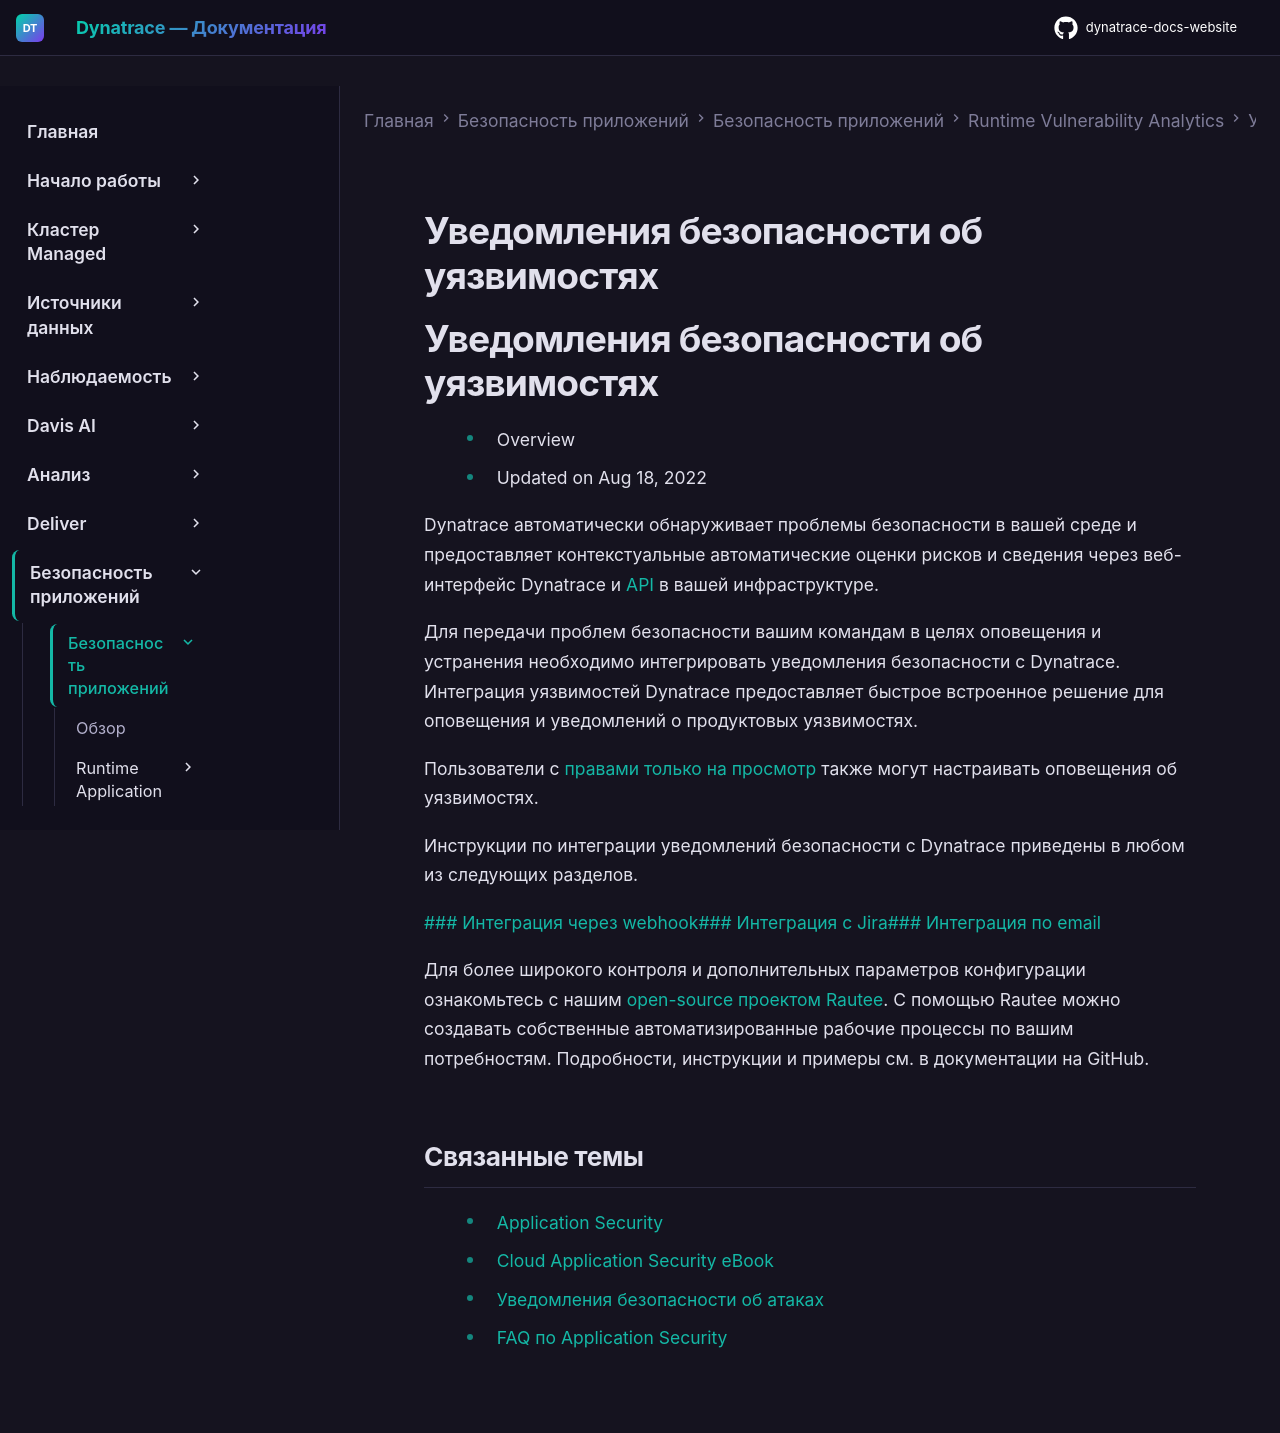

repository: Yerkebulan-Ardabayev/dynatrace-docs-website · page: managed-ru/secure/application-security/vulnerability-analytics/security-notifications-rva/index.html · generator: mkdocs

---
title: Уведомления безопасности об уязвимостях
source: https://docs.dynatrace.com/managed/secure/application-security/vulnerability-analytics/security-notifications-rva
scraped: 2026-05-12T12:00:34.029160
---

# Уведомления безопасности об уязвимостях

# Уведомления безопасности об уязвимостях

* Overview
* Updated on Aug 18, 2022

Dynatrace автоматически обнаруживает проблемы безопасности в вашей среде и предоставляет контекстуальные автоматические оценки рисков и сведения через веб-интерфейс Dynatrace и [API](/managed/dynatrace-api/environment-api/application-security/vulnerabilities "Узнайте о возможностях API уязвимостей.") в вашей инфраструктуре.

Для передачи проблем безопасности вашим командам в целях оповещения и устранения необходимо интегрировать уведомления безопасности с Dynatrace. Интеграция уязвимостей Dynatrace предоставляет быстрое встроенное решение для оповещения и уведомлений о продуктовых уязвимостях.

Пользователи с [правами только на просмотр](/managed/secure/application-security#restrict-permissions "Доступ к функциям Dynatrace Application Security.") также могут настраивать оповещения об уязвимостях.

Инструкции по интеграции уведомлений безопасности с Dynatrace приведены в любом из следующих разделов.

[### Интеграция через webhook](/managed/secure/application-security/vulnerability-analytics/security-notifications-rva/webhook-integration "Интеграция уведомлений безопасности об уязвимостях и/или атаках с помощью webhook.")[### Интеграция с Jira](/managed/secure/application-security/vulnerability-analytics/security-notifications-rva/jira-integration "Интеграция уведомлений безопасности об уязвимостях и/или атаках с помощью Jira.")[### Интеграция по email](/managed/secure/application-security/vulnerability-analytics/security-notifications-rva/email-integration "Интеграция уведомлений безопасности об уязвимостях по email.")

Для более широкого контроля и дополнительных параметров конфигурации ознакомьтесь с нашим [open-source проектом Rautee](https://github.com/dynatrace-oss/rautee). С помощью Rautee можно создавать собственные автоматизированные рабочие процессы по вашим потребностям. Подробности, инструкции и примеры см. в документации на GitHub.

## Связанные темы

* [Application Security](https://www.dynatrace.com/platform/application-security/)
* [Cloud Application Security eBook](https://www.dynatrace.com/resources/ebooks/cloud-application-security/)
* [Уведомления безопасности об атаках](/managed/secure/application-security/application-protection/security-notifications-rap "Интеграция уведомлений безопасности об атаках с Dynatrace.")
* [FAQ по Application Security](/managed/secure/faq "Часто задаваемые вопросы о Dynatrace Application Security.")
